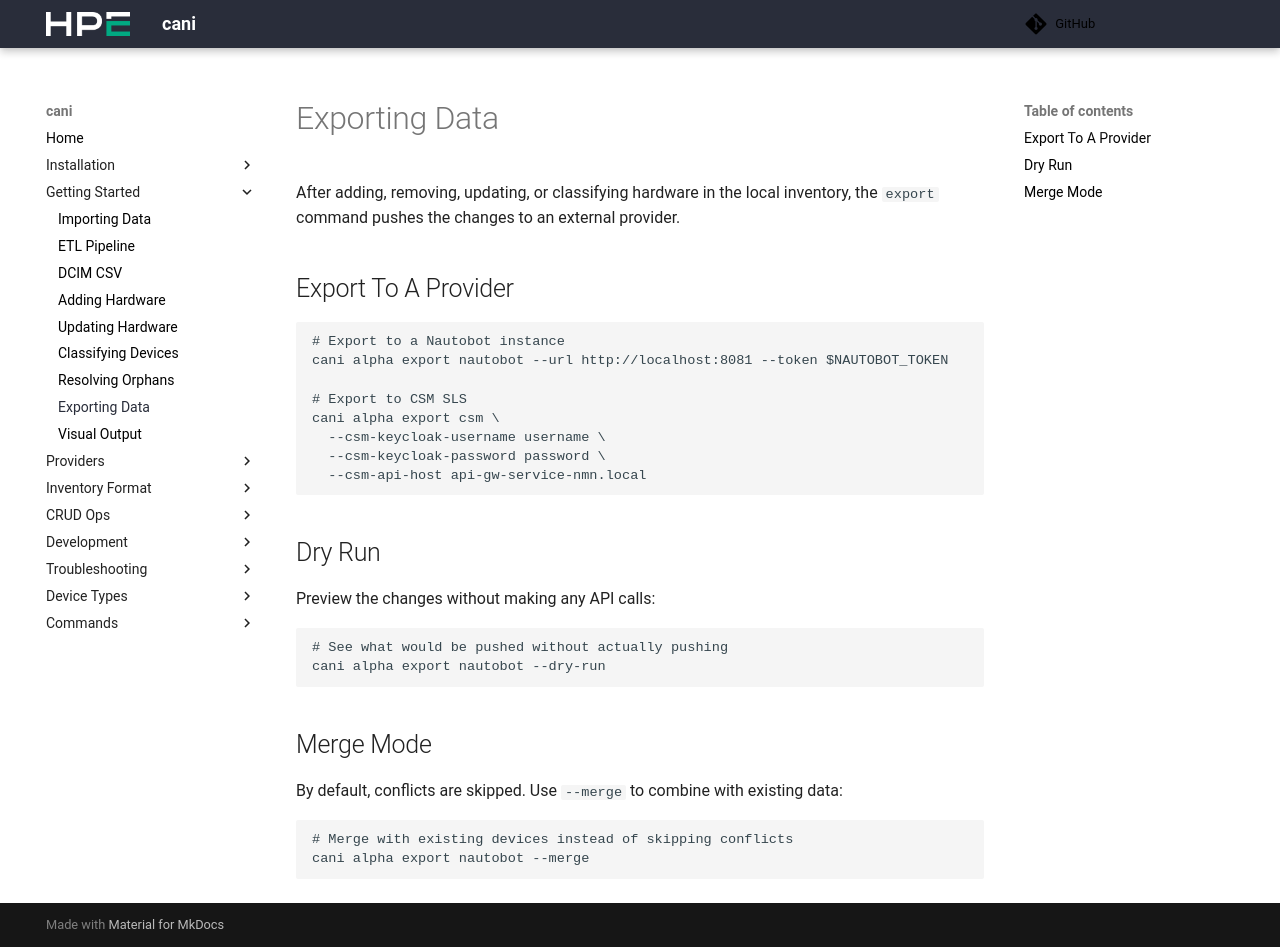

repository: Cray-HPE/cani · page: v0.8.3/getting_started/exporting/index.html · generator: mkdocs

# Exporting Data

After adding, removing, updating, or classifying hardware in the local inventory, the `export` command pushes the changes to an external provider.

## Export To A Provider

```shell
# Export to a Nautobot instance
cani alpha export nautobot --url http://localhost:8081 --token $NAUTOBOT_TOKEN

# Export to CSM SLS
cani alpha export csm \
  --csm-keycloak-username username \
  --csm-keycloak-password password \
  --csm-api-host api-gw-service-nmn.local
```

## Dry Run

Preview the changes without making any API calls:

```shell
# See what would be pushed without actually pushing
cani alpha export nautobot --dry-run
```

## Merge Mode

By default, conflicts are skipped. Use `--merge` to combine with existing data:

```shell
# Merge with existing devices instead of skipping conflicts
cani alpha export nautobot --merge
```
